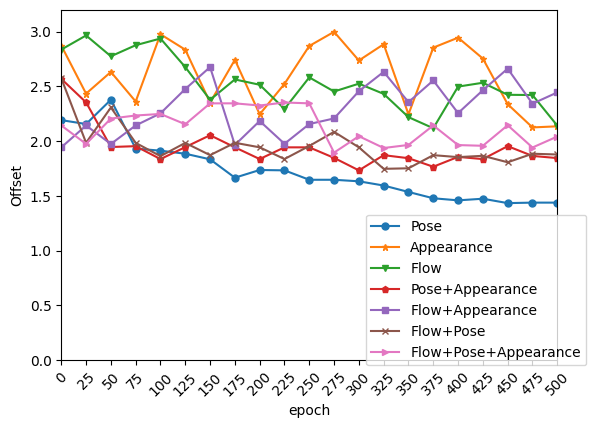

Python code for this plot:
# # accuracy
# import matplotlib.pyplot as plt
# from pylab import *
# mpl.rcParams['font.sans-serif'] = ['SimHei']
#
# names = ['0', '25', '50', '75', '100', '125', '150', '175', '200', '225', '250', '275', '300', '325', '350', '375', '400', '425', '450', '475', '500']
# x = range(len(names))
# y_pose =          [0.1406, 0.1094, 0.3281, 0.7188, 0.6875, 0.6875, 0.6875, 0.7031, 0.7188, 0.8125, 0.7188, 0.6719, 0.7031, 0.7188, 0.7188, 0.8125, 0.8125, 0.8125, 0.8125, 0.8125, 0.8125]
# y_rgb =           [0.1094, 0.1406, 0.1719, 0.1250, 0.0781, 0.1562, 0.1250, 0.1406, 0.1250, 0.1875, 0.2500, 0.1406, 0.2031, 0.1094, 0.1406, 0.2188, 0.1094, 0.2188, 0.1250, 0.1250, 0.1562]
# y_flow =          [0.1718, 0.1718, 0.2870, 0.1406, 0.1250, 0.1406, 0.1406, 0.1875, 0.2343, 0.2031, 0.1562, 0.1562, 0.1875, 0.1406, 0.1406, 0.2187, 0.2656, 0.2656, 0.3437, 0.2812, 0.2968]
# y_pose_rgb =      [0.1250, 0.1406, 0.0625, 0.0937, 0.1093, 0.0781, 0.1250, 0.0781, 0.1875, 0.1250, 0.1250, 0.1250, 0.1406, 0.1406, 0.2187, 0.0937, 0.1093, 0.0937, 0.0937, 0.1093, 0.0625]
# y_flow_rgb =      [0.1250, 0.1718, 0.0937, 0.0937, 0.0937, 0.0781, 0.1093, 0.0781, 0.1406, 0.1406, 0.0781, 0.1250, 0.1406, 0.1718, 0.2187, 0.1093, 0.1093, 0.0625, 0.0937, 0.1093, 0.0625]
# y_flow_pose =     [0.0937, 0.1718, 0.1718, 0.1718, 0.1718, 0.2870, 0.1406, 0.1718, 0.2031, 0.1718, 0.1406, 0.2031, 0.1562, 0.1718, 0.2031, 0.1718, 0.1718, 0.2343, 0.1406, 0.1875, 0.2031]
# y_flow_pose_rgb = [0.0937, 0.2875, 0.0937, 0.2812, 0.3125, 0.2812, 0.2812, 0.0937, 0.1875, 0.1406, 0.2343, 0.1406, 0.0781, 0.1093, 0.2031, 0.1406, 0.2031, 0.2031, 0.2031, 0.2500, 0.2031]
# plt.plot(x, y_pose, marker='o', ms=5, label='Pose')
# plt.plot(x, y_rgb, marker='*', ms=5, label='Appearance')
# plt.plot(x, y_flow, marker='v', ms=5, label='Flow')
# plt.plot(x, y_pose_rgb, marker='p', ms=5, label='Pose+Appearance')
# plt.plot(x, y_flow_rgb, marker='s', ms=5, label='Flow+Appearance')
# plt.plot(x, y_flow_pose, marker='x', ms=5, label='Flow+Pose')
# plt.plot(x, y_flow_pose_rgb, marker='>', ms=5, label='Flow+Pose+Appearance')
# plt.ylim(0, 1)
# plt.legend()
# plt.xticks(x, names, rotation=45)
# plt.margins(0)
# plt.subplots_adjust(bottom=0.15)
# plt.xlabel(u"epoch")
# plt.ylabel("Accuracy")
# # plt.title("A simple plot")
#
# plt.show()

# # offset
# import matplotlib.pyplot as plt
# from pylab import *
# mpl.rcParams['font.sans-serif'] = ['SimHei']
#
# names = ['0', '25', '50', '75', '100', '125', '150', '175', '200', '225', '250', '275', '300', '325', '350', '375', '400', '425', '450', '475', '500']
# x = range(len(names))
# y_pose =          [1.9688, 2.4062, 0.7969, 0.6344, 0.6343, 0.6223, 0.6111, 0.6133, 0.5834, 0.5463, 0.5312, 0.5233, 0.5242, 0.5234, 0.5143, 0.5242, 0.5233, 0.5122, 0.5194, 0.5134, 0.5134]
# y_rgb =           [2.7344, 3.2812, 2.7812, 3.4688, 2.7812, 3.0312, 2.4219, 3.1406, 3.2344, 2.3594, 2.8594, 3.0000, 2.8438, 2.4688, 2.7656, 2.2969, 2.3750, 2.0469, 2.3125, 2.1406, 2.1874]
# y_flow =          [3.1537, 2.7942, 3.5825, 3.4676, 2.6532, 3.0327, 3.2763, 2.7474, 2.7637, 2.4366, 2.3454, 2.3455, 2.2256, 2.1532, 2.1432, 1.8342, 1.8637, 1.8663, 1.8626, 1.7743, 1.8285]
# y_pose_rgb =      [2.9737, 2.5838, 2.8543, 3.0725, 3.1762, 2.7657, 3.7898, 2.8959, 2.6748, 2.7996, 2.7992, 3.4536, 2.5251, 3.4318, 3.2194, 2.4354, 2.4626, 1.9626, 1.9743, 1.9655, 2.1132]
# y_flow_rgb =      [2.6437, 2.8748, 2.7652, 3.4688, 2.7812, 3.0312, 2.9219, 2.7406, 3.2344, 2.3594, 2.1536, 2.2465, 2.0663, 1.9626, 2.4626, 2.2969, 2.3750, 2.0469, 2.3125, 2.1406, 2.7454]
# y_flow_pose =     [2.4578, 2.5788, 2.6858, 2.8763, 2.9375, 2.6764, 2.3777, 2.3637, 2.2152, 2.3942, 2.2825, 2.1563, 2.1771, 2.0318, 2.0544, 1.8183, 1.8433, 1.8336, 1.7235, 1.8214, 1.9573]
# y_flow_pose_rgb = [3.2758, 3.1657, 2.7474, 2.7637, 2.2344, 2.2486, 3.0557, 2.8543, 3.0725, 2.1042, 3.1467, 3.2763, 2.7474, 2.7637, 2.4366, 2.3454, 1.8656, 2.0436, 1.8644, 1.9578, 1.9456]
# plt.plot(x, y_pose, marker='o', ms=5, label='Pose')
# plt.plot(x, y_rgb, marker='*', ms=5, label='Appearance')
# plt.plot(x, y_flow, marker='v', ms=5, label='Flow')
# plt.plot(x, y_pose_rgb, marker='p', ms=5, label='Pose+Appearance')
# plt.plot(x, y_flow_rgb, marker='s', ms=5, label='Flow+Appearance')
# plt.plot(x, y_flow_pose, marker='x', ms=5, label='Flow+Pose')
# plt.plot(x, y_flow_pose_rgb, marker='>', ms=5, label='Flow+Pose+Appearance')
# plt.legend(loc = 'center left', bbox_to_anchor=(0.6,0.2))
# plt.xticks(x, names, rotation=45)
# plt.margins(0)
# plt.subplots_adjust(bottom=0.15)
# plt.xlabel(u"epoch")
# plt.ylabel("Offset")
# # plt.title("A simple plot")
#
# plt.show()
# #
#

# accuracy
# import matplotlib.pyplot as plt
# from pylab import *
# mpl.rcParams['font.sans-serif'] = ['SimHei']
#
# names = ['0', '25', '50', '75', '100', '125', '150', '175', '200', '225', '250', '275', '300', '325', '350', '375', '400', '425', '450', '475', '500']
# x = range(len(names))
# y_pose =          [0.1406, 0.1406, 0.1250, 0.1718, 0.2187, 0.2656, 0.2656, 0.3437, 0.2812, 0.2968, 0.3553, 0.3553, 0.3281, 0.3906, 0.4687, 0.4843, 0.4843, 0.4687, 0.4843, 0.4843, 0.4843]
# y_rgb =           [0.1406, 0.1875, 0.2500, 0.0937, 0.1870, 0.1406, 0.1250, 0.1406, 0.2031, 0.1562, 0.1093, 0.2031, 0.1718, 0.2031, 0.1406, 0.1718, 0.1406, 0.1875, 0.2031, 0.1562, 0.1406]
# y_flow =          [0.0937, 0.2187, 0.1406, 0.1250, 0.1718, 0.1718, 0.2187, 0.1406, 0.1875, 0.2187, 0.1718, 0.1718, 0.1406, 0.1406, 0.1875, 0.2343, 0.2031, 0.2031, 0.2500, 0.1562, 0.1717]
# y_pose_rgb =      [0.1250, 0.1406, 0.0937, 0.0937, 0.1875, 0.1406, 0.2343, 0.1406, 0.0781, 0.1093, 0.0625, 0.0937, 0.1093, 0.0781, 0.1093, 0.2031, 0.0937, 0.1093, 0.0625, 0.0937, 0.1093]
# y_flow_rgb =      [0.1250, 0.1718, 0.0937, 0.0781, 0.1093, 0.0781, 0.1875, 0.1406, 0.2187, 0.0937, 0.1406, 0.2187, 0.1406, 0.0781, 0.1093, 0.1093, 0.0625, 0.0937, 0.1093, 0.0625, 0.0625]
# y_flow_pose =     [0.0937, 0.1250, 0.1406, 0.1718, 0.2187, 0.1718, 0.1718, 0.1406, 0.1718, 0.2031, 0.1718, 0.2187, 0.1718, 0.2343, 0.1406, 0.1875, 0.2031, 0.2812, 0.3125, 0.2812, 0.2500]
# y_flow_pose_rgb = [0.0937, 0.2870, 0.1406, 0.1250, 0.1406, 0.1875, 0.2875, 0.2031, 0.1406, 0.1406, 0.1875, 0.2343, 0.2031, 0.1718, 0.2031, 0.1718, 0.1406, 0.2031, 0.1562, 0.1562, 0.1675]
# plt.plot(x, y_pose, marker='o', ms=5, label='Pose')
# plt.plot(x, y_rgb, marker='*', ms=5, label='Appearance')
# plt.plot(x, y_flow, marker='v', ms=5, label='Flow')
# plt.plot(x, y_pose_rgb, marker='p', ms=5, label='Pose+Appearance')
# plt.plot(x, y_flow_rgb, marker='s', ms=5, label='Flow+Appearance')
# plt.plot(x, y_flow_pose, marker='x', ms=5, label='Flow+Pose')
# plt.plot(x, y_flow_pose_rgb, marker='>', ms=5, label='Flow+Pose+Appearance')
# plt.ylim(0, 0.6)
# plt.legend(loc = 'best')
# plt.xticks(x, names, rotation=45)
# plt.margins(0)
# plt.subplots_adjust(bottom=0.15)
# plt.xlabel(u"epoch")
# plt.ylabel("Accuracy")
# # plt.title("A simple plot")
#
# plt.show()
#
# # offset
import matplotlib.pyplot as plt
from pylab import *
mpl.rcParams['font.sans-serif'] = ['SimHei']

names = ['0', '25', '50', '75', '100', '125', '150', '175', '200', '225', '250', '275', '300', '325', '350', '375', '400', '425', '450', '475', '500']
x = range(len(names))
y_pose =          [2.1922, 2.1564, 2.3784, 1.9323, 1.9132, 1.8854, 1.8343, 1.6663, 1.7367, 1.7335, 1.6475, 1.6475, 1.6335, 1.5948, 1.5362, 1.4785, 1.4596, 1.4744, 1.4343, 1.4388, 1.4388]
y_rgb =           [2.8732, 2.4342, 2.6323, 2.3623, 2.9764, 2.8354, 2.3525, 2.7434, 2.2456, 2.5232, 2.8695, 2.9986, 2.7368, 2.8854, 2.2454, 2.8543, 2.9453, 2.7543, 2.3376, 2.1256, 2.1356]
y_flow =          [2.8365, 2.9654, 2.7753, 2.8763, 2.9375, 2.6764, 2.3777, 2.5637, 2.5152, 2.2942, 2.5825, 2.4536, 2.5251, 2.4318, 2.2194, 2.1183, 2.4983, 2.5336, 2.4235, 2.4214, 2.1422]
y_pose_rgb =      [2.5689, 2.3544, 1.9466, 1.9544, 1.8365, 1.9456, 2.0544, 1.9438, 1.8368, 1.9436, 1.9436, 1.8474, 1.7333, 1.8723, 1.8444, 1.7666, 1.8566, 1.8363, 1.9544, 1.8653, 1.8455]
y_flow_rgb =      [1.9432, 2.1432, 1.9744, 2.1436, 2.2542, 2.4765, 2.6765, 1.9654, 2.1843, 1.9763, 2.1564, 2.2076, 2.4564, 2.6331, 2.3564, 2.5544, 2.2564, 2.4654, 2.6623, 2.3422, 2.4452]
y_flow_pose =     [2.5743, 1.9854, 2.3076, 1.9845, 1.8634, 1.9843, 1.8722, 1.9854, 1.9438, 1.8368, 1.9564, 2.0853, 1.9436, 1.7474, 1.7523, 1.8723, 1.8543, 1.8664, 1.8073, 1.8853, 1.8783]
y_flow_pose_rgb = [2.1433, 1.9753, 2.2065, 2.2344, 2.2486, 2.1544, 2.3454, 2.3455, 2.3256, 2.3532, 2.3454, 1.8956, 2.0455, 1.9376, 1.9656, 2.1436, 1.9644, 1.9578, 2.1456, 1.9422, 2.0422]
plt.plot(x, y_pose, marker='o', ms=5, label='Pose')
plt.plot(x, y_rgb, marker='*', ms=5, label='Appearance')
plt.plot(x, y_flow, marker='v', ms=5, label='Flow')
plt.plot(x, y_pose_rgb, marker='p', ms=5, label='Pose+Appearance')
plt.plot(x, y_flow_rgb, marker='s', ms=5, label='Flow+Appearance')
plt.plot(x, y_flow_pose, marker='x', ms=5, label='Flow+Pose')
plt.plot(x, y_flow_pose_rgb, marker='>', ms=5, label='Flow+Pose+Appearance')
plt.ylim(0, 3.2)
plt.legend(loc = 'center left', bbox_to_anchor=(0.6,0.2))
plt.xticks(x, names, rotation=45)
plt.margins(0)
plt.subplots_adjust(bottom=0.15)
plt.xlabel(u"epoch")
plt.ylabel("Offset")
# plt.title("A simple plot")

plt.show()
# #
